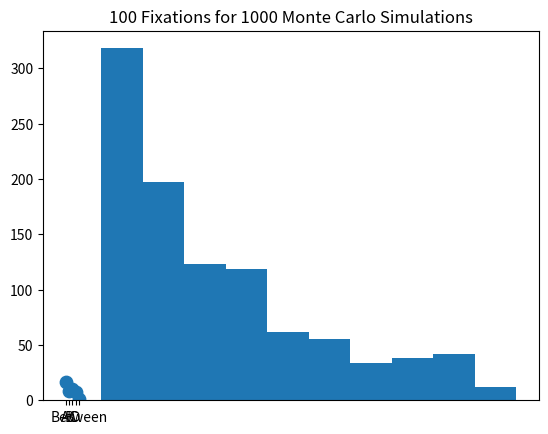

The matplotlib source for this figure:
import numpy as np
import string
import matplotlib.pyplot as plt

class AOI():
    def __init__(self, ID, S, Ex, Ef, V, N=0):
        self.ID = ID
        self.S = S
        self.Ex = Ex
        self.Ef = Ef
        self.V = V
        self.t = 0
        self.N = N
    
    def view_AOI_time(self):
        #Return a random sample from log normal dist mu=0, sigma=.5
        time = np.random.lognormal(0,.5)
        self.t += time
        return time
               
class Observer():
    def __init__(self):
         self.currentAOI = None
         self.nextAOI = None
         self.betweenTime = 0
         
    def eye_movement_time(self):
        #Return a random sample from normal dist mu=.03, sigma=.003
        time = np.random.normal(.03,.003)
        self.betweenTime += time
        return time
                
def p_abs(currentAOI, nextAOI):
    #print(nextAOI.S, nextAOI.Ef[currentAOI.ID], nextAOI.Ex, nextAOI.V)
    return nextAOI.S - nextAOI.Ef[currentAOI.ID] + nextAOI.Ex + nextAOI.V

def p(currentAOI, nextAOI, AOI_list):
    if currentAOI.ID == nextAOI.ID:
        return 0
    
    numerator = p_abs(currentAOI, nextAOI)
    denominator = 0

    for AOI in AOI_list:
        denominator += p_abs(currentAOI, AOI)
    return numerator/denominator


A_Ef = {'A':0,'B':1,'C':1,'D':5}
B_Ef = {'A':1,'B':0,'C':3,'D':6}
C_Ef = {'A':1,'B':3,'C':0,'D':4}
D_Ef = {'A':5,'B':6,'C':4,'D':0}

AOI_A = AOI('A',2,4,A_Ef,2)
AOI_B = AOI('B',3,2,B_Ef,1)
AOI_C = AOI('C',1,3,C_Ef,1)
AOI_D = AOI('D',2,1,D_Ef,5)

AOI_list = [AOI_A, AOI_B, AOI_C, AOI_D]

iterations = 100
mark_watney = Observer()
monte_carlo_iterations = 1000
times = []

for j in range (0,monte_carlo_iterations):
    
    time = AOI_A.view_AOI_time()
    current = AOI_A
    for i in range(0,iterations):
        alarm = False
        if time > 10:
            alarm = True
            
        if alarm == True:
            detection = .80
            AOI_D.N = detection
            #AOI_D.S = 5
            detected_estimate = np.random.random()
            if current.ID == 'D':
                
                if detected_estimate >= detection:
                    #detected yay
                    time += current.view_AOI_time()
                    break
                
            
        #global current
        time += mark_watney.eye_movement_time()
        #print(current.ID)
        #print(goto_A, goto_B, goto_C, goto_D)
        nextAOI = None
        goto_A = p(current, AOI_A, AOI_list)
        goto_B =p(current, AOI_B, AOI_list)        
        goto_C = p(current, AOI_C, AOI_list)
        goto_D = p(current, AOI_D, AOI_list)

        l = [goto_A,goto_B,goto_C,goto_D]
        l = list(filter(lambda num: num != 0, l))
        #print(l)
        rand_num = np.random.randint(sum(l)*100) /100
        #print(rand_num)
        
        if rand_num < l[0]:
            if l[0] == goto_A:
                nextAOI=AOI_A
            elif l[0] == goto_B:
                nextAOI = AOI_B
            elif l[0] == goto_C:
                nextAOI = AOI_C
            else:
                nextAOI = AOI_D
        elif rand_num < (l[1]+l[0]):
            if l[1] == goto_A:
                nextAOI=AOI_A
            elif l[1] == goto_B:
                nextAOI = AOI_B
            elif l[1] == goto_C:
                nextAOI = AOI_C
            else:
                nextAOI = AOI_D
        else:
            if l[2] == goto_A:
                nextAOI=AOI_A
            elif l[2] == goto_B:
                nextAOI = AOI_B
            elif l[2] == goto_C:
                nextAOI = AOI_C
            else:
                nextAOI = AOI_D
        #print(current.ID)
        #print(rand_num,l)
        #print(nextAOI.ID)
        time += nextAOI.view_AOI_time()
        current=nextAOI

    times.append(time)
data = [AOI_A.t/monte_carlo_iterations, AOI_B.t/monte_carlo_iterations, AOI_C.t/monte_carlo_iterations, 
        AOI_D.t/monte_carlo_iterations, mark_watney.betweenTime/monte_carlo_iterations]
plt.scatter(['A','B','C','D','Between'],data,s=80)
plt.title("100 Fixations for 1000 Monte Carlo Simulations")
#plt.savefig("problem2.png")
plt.show()
plt.hist(times)
plt.show()
m = round(np.median(times),2)
CI = [round(np.percentile(times,5),2), round(np.percentile(times,95),2)]
print(m,CI)